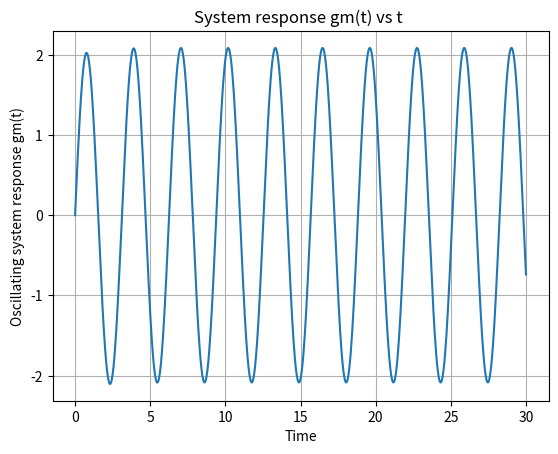

This chart was generated by the following Python code:
###################################################################

# This a python code for System response Gm(t) vs t  
# By Moparthi Varun Sankar
# April 17 , 2020 
# Released under GNU GPL

###################################################################
import matplotlib.pyplot as plt
import numpy as np
import math

t = np.linspace(0, 30,1000)

y = (8.00/73.00)*np.cos(2*t) +(152.00/73.00)*np.sin(2*t) + (-8.00/73.00)*np.exp(-3*t/4)

plt.grid()
plt.title("System response gm(t) vs t ")
plt.xlabel("Time")
plt.ylabel("Oscillating system response gm(t)")
plt.plot(t,y)
plt.show()
